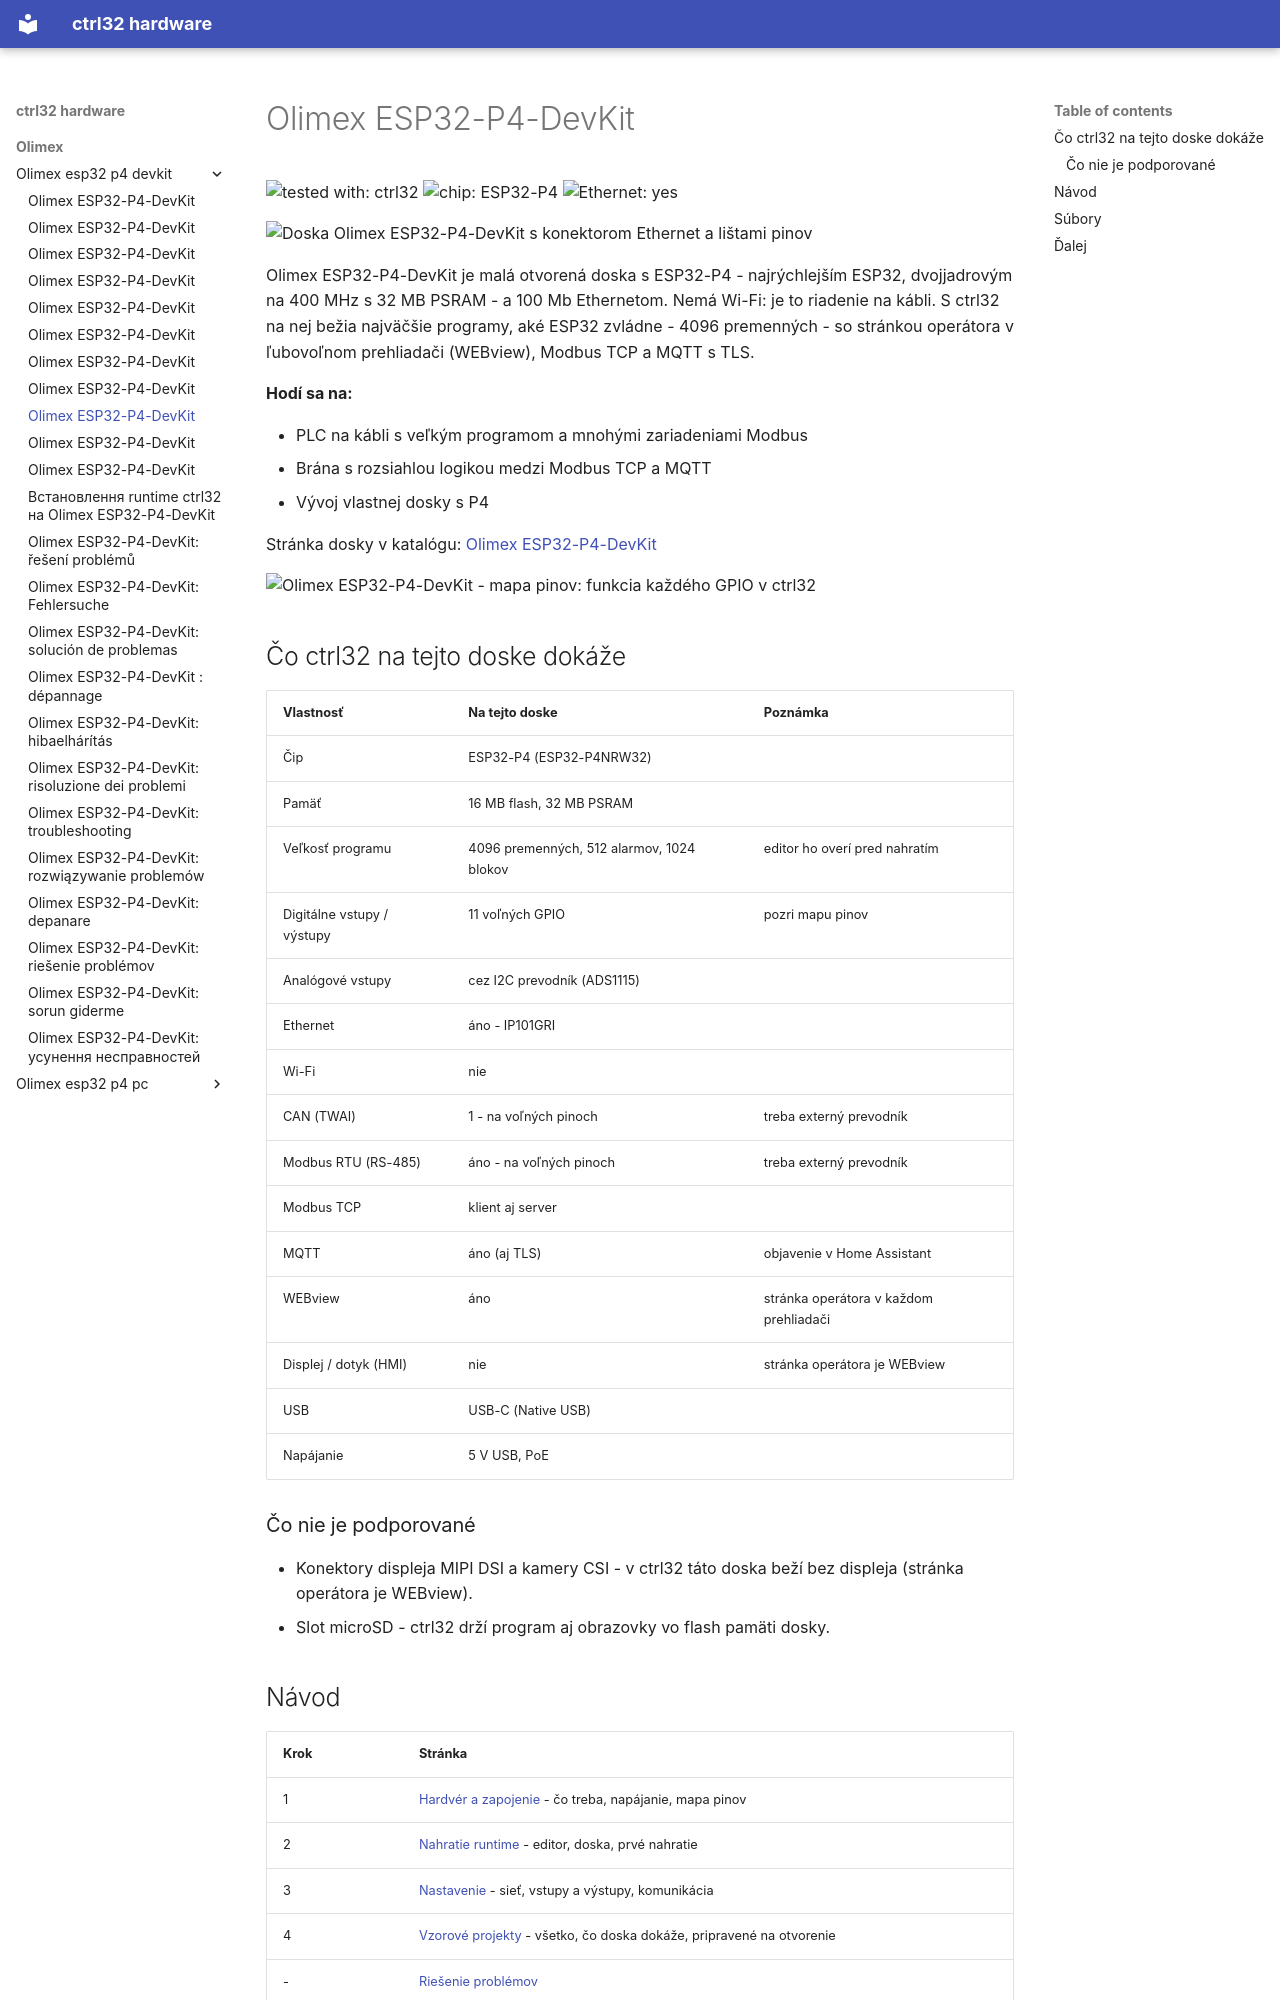

repository: ctrl32/hardware · page: olimex/olimex-esp32-p4-devkit/README.sk/index.html · generator: mkdocs

---
title: Olimex ESP32-P4-DevKit
slug: olimex-esp32-p4-devkit
sidebar_position: 10
hardware: /hardware/boards/olimex-esp32-p4-devkit/
image: img/board-01.jpg
image_alt: Doska Olimex ESP32-P4-DevKit s konektorom Ethernet a lištami pinov
tags:
- esp32-p4
- ethernet
- olimex
---

# Olimex ESP32-P4-DevKit

![tested with: ctrl32](https://img.shields.io/badge/tested%20with-ctrl32-0ea5e9) ![chip: ESP32-P4](https://img.shields.io/badge/chip-ESP32--P4-334155) ![Ethernet: yes](https://img.shields.io/badge/Ethernet-yes-16a34a)

![Doska Olimex ESP32-P4-DevKit s konektorom Ethernet a lištami pinov](img/board-01.jpg)

Olimex ESP32-P4-DevKit je malá otvorená doska s ESP32-P4 - najrýchlejším ESP32, dvojjadrovým na 400 MHz s 32 MB PSRAM - a 100 Mb Ethernetom. Nemá Wi-Fi: je to riadenie na kábli. S ctrl32 na nej bežia najväčšie programy, aké ESP32 zvládne - 4096 premenných - so stránkou operátora v ľubovoľnom prehliadači (WEBview), Modbus TCP a MQTT s TLS.

**Hodí sa na:**

- PLC na kábli s veľkým programom a mnohými zariadeniami Modbus
- Brána s rozsiahlou logikou medzi Modbus TCP a MQTT
- Vývoj vlastnej dosky s P4

Stránka dosky v katalógu: [Olimex ESP32-P4-DevKit](https://ctrl32.com/hardware/boards/olimex-esp32-p4-devkit/)

![Olimex ESP32-P4-DevKit - mapa pinov: funkcia každého GPIO v ctrl32](pinout/pinout.png)

## Čo ctrl32 na tejto doske dokáže

<!-- capabilities:start -->
| Vlastnosť | Na tejto doske | Poznámka |
|---|---|---|
| Čip | ESP32-P4 (ESP32-P4NRW32) |  |
| Pamäť | 16 MB flash, 32 MB PSRAM |  |
| Veľkosť programu | 4096 premenných, 512 alarmov, 1024 blokov | editor ho overí pred nahratím |
| Digitálne vstupy / výstupy | 11 voľných GPIO | pozri mapu pinov |
| Analógové vstupy | cez I2C prevodník (ADS1115) |  |
| Ethernet | áno - IP101GRI |  |
| Wi-Fi | nie |  |
| CAN (TWAI) | 1 - na voľných pinoch | treba externý prevodník |
| Modbus RTU (RS-485) | áno - na voľných pinoch | treba externý prevodník |
| Modbus TCP | klient aj server |  |
| MQTT | áno (aj TLS) | objavenie v Home Assistant |
| WEBview | áno | stránka operátora v každom prehliadači |
| Displej / dotyk (HMI) | nie | stránka operátora je WEBview |
| USB | USB-C (Native USB) |  |
| Napájanie | 5 V USB, PoE |  |
<!-- capabilities:end -->

### Čo nie je podporované

- Konektory displeja MIPI DSI a kamery CSI - v ctrl32 táto doska beží bez displeja (stránka operátora je WEBview).
- Slot microSD - ctrl32 drží program aj obrazovky vo flash pamäti dosky.
